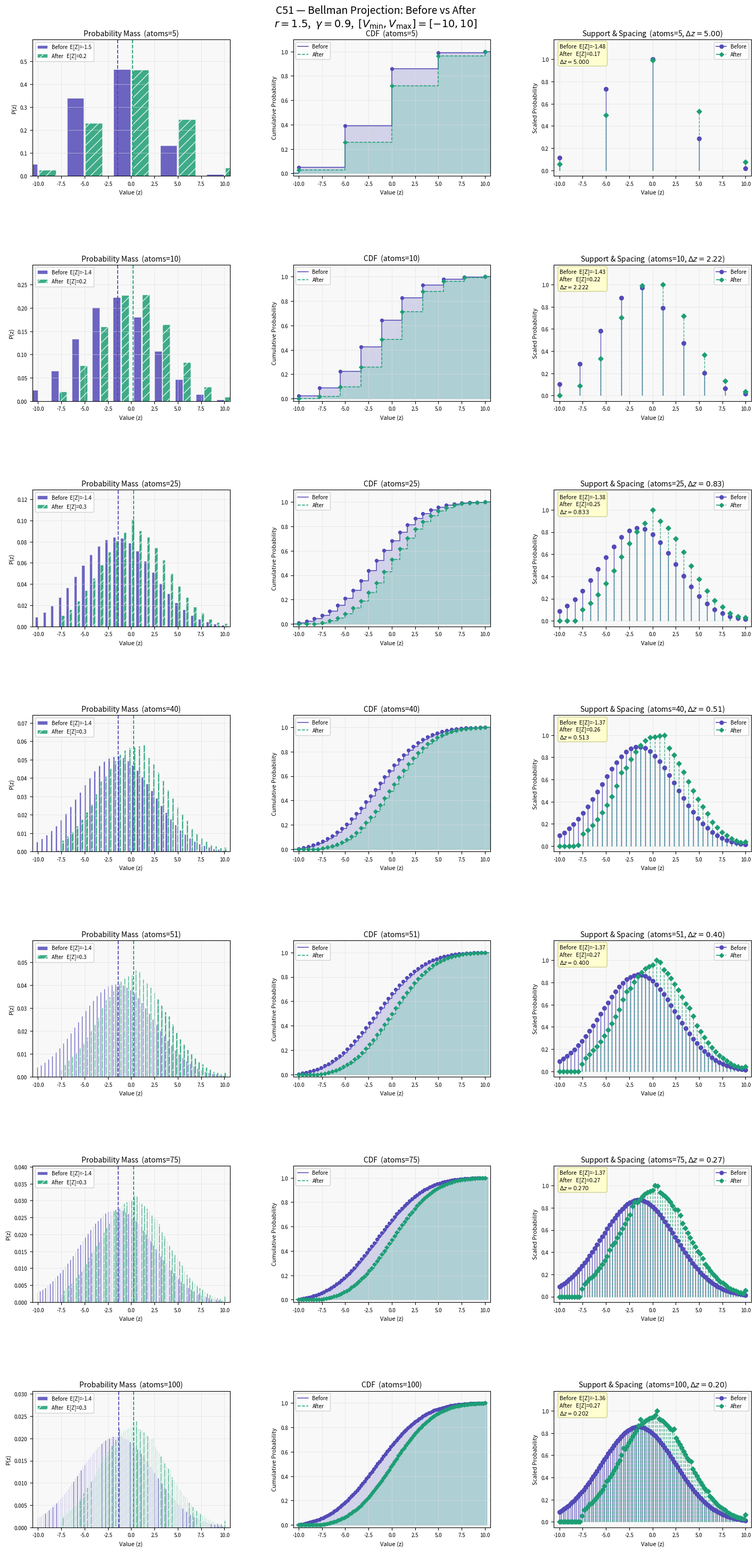

Reproduce this figure in Python. (Note: this script raises an exception after producing the figure.)
"""
C51 — Bellman Projection: Before vs After
==========================================
For each atom count N, shows three panels:
  1. PMF before and after Bellman projection (overlaid bars)
  2. CDF before and after projection
  3. Support & spacing (lollipop chart for before and after)

Paper: "A Distributional Perspective on Reinforcement Learning"
        Bellemare, Dabney, Munos (2017)

author: Guilherme Alves Silveira
generated with AI tools
"""

import numpy as np
import matplotlib.pyplot as plt
from matplotlib.gridspec import GridSpec
from matplotlib.lines import Line2D
import matplotlib.patches as mpatches

# ── Global parameters ──────────────────────────────────────────────────────────
V_MIN       = -10.0
V_MAX       =  10.0
REWARD      =  1.5
GAMMA       =  0.9
ATOM_COUNTS = [5, 10, 25, 40, 51, 75, 100]

# ── Fixed colors: one per concept, consistent across every panel ───────────────
COLOR_BEFORE = "#534AB7"   # purple  — before projection
COLOR_AFTER  = "#1D9E75"   # teal    — after projection
COLOR_BEFORE_LIGHT = "#AFA9EC"
COLOR_AFTER_LIGHT  = "#5DCAA5"
CDF_FILL_BEFORE = "#9B99D4"
CDF_FILL_AFTER  = "#5DCAA5"

# ── Helpers ────────────────────────────────────────────────────────────────────
def make_prior(N):
    """Gaussian prior centred slightly left of zero."""
    z     = np.linspace(V_MIN, V_MAX, N)
    raw   = np.exp(-0.5 * ((z - (-1.5)) / 4.0) ** 2)
    return z, raw / raw.sum()


def bellman_project(p, z, r, gamma, v_min, v_max):
    N  = len(z)
    dz = (v_max - v_min) / (N - 1)
    m  = np.zeros(N)
    for j in range(N):
        tz = np.clip(r + gamma * z[j], v_min, v_max)
        b  = (tz - v_min) / dz
        l  = int(np.floor(b))
        u  = int(np.ceil(b))
        if l == u:
            m[l] += p[j]
        else:
            m[l] += p[j] * (u - b)
            m[u] += p[j] * (b - l)
    return m


# ── Figure ─────────────────────────────────────────────────────────────────────
NROWS = len(ATOM_COUNTS)
fig   = plt.figure(figsize=(15, 4.2 * NROWS))
fig.patch.set_facecolor("white")

fig.suptitle(
    f"C51 — Bellman Projection: Before vs After\n"
    f"$r = {REWARD}$,  $\\gamma = {GAMMA}$,  "
    f"$[V_{{\\min}}, V_{{\\max}}] = [{int(V_MIN)}, {int(V_MAX)}]$",
    fontsize=14, fontweight="500", y=1.002
)

gs = GridSpec(
    NROWS, 3,
    figure=fig,
    hspace=0.65, wspace=0.32,
    left=0.07, right=0.97,
    top=0.98,   bottom=0.03
)

for row, N in enumerate(ATOM_COUNTS):
    z, p_before = make_prior(N)
    p_after     = bellman_project(p_before, z, REWARD, GAMMA, V_MIN, V_MAX)
    dz          = (V_MAX - V_MIN) / (N - 1)
    E_before    = float(np.dot(p_before, z))
    E_after     = float(np.dot(p_after,  z))

    ax_pmf  = fig.add_subplot(gs[row, 0])
    ax_cdf  = fig.add_subplot(gs[row, 1])
    ax_supp = fig.add_subplot(gs[row, 2])

    xlim = (V_MIN - 0.6, V_MAX + 0.6)
    ymax = max(p_before.max(), p_after.max()) * 1.28

    # ── 1. PMF ────────────────────────────────────────────────────────────────
    bw = dz * 0.36
    ax_pmf.bar(z - bw * 0.55, p_before,
               width=bw, color=COLOR_BEFORE, alpha=0.85,
               align="center", edgecolor="white", linewidth=0.5,
               label=f"Before  E[Z]={E_before:.1f}")
    ax_pmf.bar(z + bw * 0.55, p_after,
               width=bw, color=COLOR_AFTER, alpha=0.85,
               align="center", edgecolor="white", linewidth=0.5,
               hatch="//", label=f"After   E[Z]={E_after:.1f}")

    ax_pmf.axvline(E_before, color=COLOR_BEFORE, linestyle="--", linewidth=1.3)
    ax_pmf.axvline(E_after,  color=COLOR_AFTER,  linestyle="--", linewidth=1.3)

    ax_pmf.set_title(f"Probability Mass  (atoms={N})", fontsize=10, pad=5)
    ax_pmf.set_xlabel("Value (z)", fontsize=8)
    ax_pmf.set_ylabel("P(z)", fontsize=8)
    ax_pmf.set_xlim(xlim)
    ax_pmf.set_ylim(0, ymax)
    ax_pmf.tick_params(labelsize=7)
    ax_pmf.legend(fontsize=7, framealpha=0.85, loc="upper left")
    ax_pmf.set_facecolor("#F8F8F8")
    ax_pmf.grid(True, linewidth=0.4, color="#DDDDDD")

    # ── 2. CDF ────────────────────────────────────────────────────────────────
    cdf_before = np.cumsum(p_before)
    cdf_after  = np.cumsum(p_after)

    z_ext = np.concatenate([[V_MIN - dz], z, [V_MAX + dz]])

    c_b = np.concatenate([[0], cdf_before, [1]])
    ax_cdf.fill_between(z_ext, c_b, step="post",
                        color=CDF_FILL_BEFORE, alpha=0.40)
    ax_cdf.step(z_ext, c_b, where="post",
                color=COLOR_BEFORE, linewidth=1.1, label="Before")
    ax_cdf.scatter(z, cdf_before,
                   color=COLOR_BEFORE, s=18, zorder=5)

    c_a = np.concatenate([[0], cdf_after, [1]])
    ax_cdf.fill_between(z_ext, c_a, step="post",
                        color=CDF_FILL_AFTER, alpha=0.30)
    ax_cdf.step(z_ext, c_a, where="post",
                color=COLOR_AFTER, linewidth=1.1,
                linestyle="--", label="After")
    ax_cdf.scatter(z, cdf_after,
                   color=COLOR_AFTER, s=14, zorder=5, marker="D")

    ax_cdf.set_title(f"CDF  (atoms={N})", fontsize=10, pad=5)
    ax_cdf.set_xlabel("Value (z)", fontsize=8)
    ax_cdf.set_ylabel("Cumulative Probability", fontsize=8)
    ax_cdf.set_xlim(xlim)
    ax_cdf.set_ylim(-0.02, 1.10)
    ax_cdf.tick_params(labelsize=7)
    ax_cdf.legend(fontsize=7, framealpha=0.85, loc="upper left")
    ax_cdf.set_facecolor("#F8F8F8")
    ax_cdf.grid(True, linewidth=0.4, color="#DDDDDD")

    # ── 3. Support & spacing (lollipop) ───────────────────────────────────────
    max_p = max(p_before.max(), p_after.max())

    ax_supp.vlines(z, 0, p_before / max_p,
                   color=COLOR_BEFORE, linewidth=1.0, alpha=0.9)
    ax_supp.scatter(z, p_before / max_p,
                    color=COLOR_BEFORE, s=30, zorder=4)

    ax_supp.vlines(z, 0, p_after / max_p,
                   color=COLOR_AFTER, linewidth=1.0,
                   linestyle="dashed", alpha=0.80)
    ax_supp.scatter(z, p_after / max_p,
                    color=COLOR_AFTER, s=22, zorder=5, marker="D")

    info = (
        f"Before  E[Z]={E_before:.2f}\n"
        f"After   E[Z]={E_after:.2f}\n"
        f"$\\Delta z={dz:.3f}$"
    )
    ax_supp.text(
        0.03, 0.97, info,
        transform=ax_supp.transAxes,
        fontsize=7.5, va="top", ha="left",
        bbox=dict(boxstyle="round,pad=0.3",
                  facecolor="#FFFFCC", edgecolor="#CCCC88", alpha=0.9)
    )

    leg_els = [
        Line2D([0], [0], color=COLOR_BEFORE, lw=1.2,
               marker="o", markersize=5, label="Before"),
        Line2D([0], [0], color=COLOR_AFTER,  lw=1.2,
               linestyle="dashed", marker="D", markersize=4, label="After"),
    ]
    ax_supp.legend(handles=leg_els, fontsize=7,
                   framealpha=0.85, loc="upper right")

    ax_supp.set_title(
        f"Support & Spacing  (atoms={N}, $\\Delta z={dz:.2f}$)",
        fontsize=10, pad=5
    )
    ax_supp.set_xlabel("Value (z)", fontsize=8)
    ax_supp.set_ylabel("Scaled Probability", fontsize=8)
    ax_supp.set_xlim(xlim)
    ax_supp.set_ylim(-0.05, 1.18)
    ax_supp.tick_params(labelsize=7)
    ax_supp.set_facecolor("#F8F8F8")
    ax_supp.grid(True, linewidth=0.4, color="#DDDDDD")

OUT = "./graphics/c51_projection_full.jpg"
plt.savefig(OUT, dpi=150, bbox_inches="tight",
            facecolor=fig.get_facecolor())
plt.close()
print(f"Saved → {OUT}")
